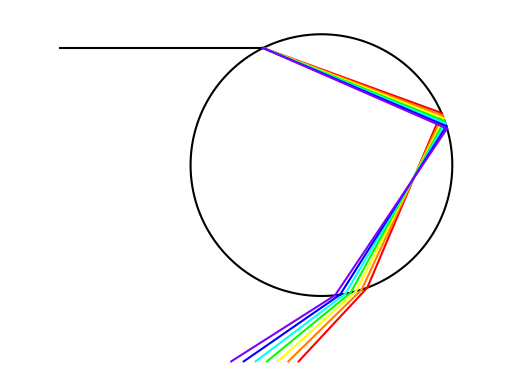

Source code (Python): (Note: this script raises an exception after producing the figure.)
#  Проект: К явлению радуги

import numpy as np
import matplotlib.pyplot as plt

# Начальные параметры R0-радиус, менять нельзя
# Прицельный параметр ro должен от 0 и до 1
R0 = 1
ro = 0.895

# Функция расчитывающая углы
def func(R=R0, ro0=1, n0=1):
    alpha = np.arctan(ro0/np.sqrt(R**2 - ro0**2))
    k = np.sin(alpha)/n0
    beta = np.arctan(k/np.sqrt(1 - k**2))
    phi = 4*beta - 2*alpha
    return phi, beta, alpha

# Массив значений коэффициента преломления
n = np.arange(1.30, 1.41, 0.016)

# Построения падающего луча
xl = []
yl = []

xl0 = -2
yl0 = ro

xl.append(xl0)
yl.append(yl0)

xl1 = -np.sqrt(R0 - ro**2)
yl1 = ro

xl.append(xl1)
yl.append(yl1)

# Построения первых отражённый лучей
xlr = []
ylr = []

for i in n:
    h = np.tan(np.pi - func(R0, ro, n0=i)[2] + func(R0, ro, n0=i)[1])

    xlr0 = - np.sqrt(R0 - ro**2)
    ylr0 = ro
    ylr1 = (ylr0 - h*xlr0 - np.sqrt((-ylr0 + h*xlr0)**2 - (1 + h**2)*(ylr0**2 + h**2*xlr0**2
                                 - 2*ylr0*h*xlr0 - h**2*R0**2)))/(1 + h**2)
    xlr1 = np.sqrt(R0 - ylr1**2)

    xlr.append(xlr0)
    ylr.append(ylr0)
    xlr.append(xlr1)
    ylr.append(ylr1)

# Построения вторых отражённый лучей
XL = []
YL = []
k = 1

for i in n:
    h = np.tan(3*func(R0, ro, n0=i)[1] - func(R0, ro, n0=i)[2])

    xlr0 = xlr[k]
    ylr0 = ylr[k]
    ylr1 = (ylr0 - h*xlr0 - np.sqrt((-ylr0 + h*xlr0)**2 - (1 + h**2)*(ylr0**2 + h**2*xlr0**2
                                 - 2*ylr0*h*xlr0 - h**2*R0**2)))/(1 + h**2)
    xlr1 =np.sqrt(R0 - ylr1**2)

    XL.append(xlr0)
    YL.append(ylr0)
    XL.append(xlr1)
    YL.append(ylr1)
    k += 2

# Построения третьих отражённый лучей
XL1 = []
YL1 = []
k = 1

for i in n:
    h = np.tan(func(R0, ro, n0=i)[0])

    xlr0 = XL[k]
    ylr0 = YL[k]
    ylr1 = -1.5
    xlr1 = (ylr1 - ylr0)/h + xlr0

    XL1.append(xlr0)
    YL1.append(ylr0)
    XL1.append(xlr1)
    YL1.append(ylr1)
    k += 2

# Задание окружности
x = np.arange(-1.2, 1.2, 0.01)
y = np.arange(-1.2, 1.2, 0.01)
X, Y = np.meshgrid(x, y)
fxy = X**2 + Y**2
plt.contour(X, Y, fxy, colors='black', levels=[R0])

# Отображение падающего луча
plt.plot(xl,yl, color='black')

# Отображение преломленных лучей
plt.plot(xlr[0:2], ylr[0:2], color='#ff0000')
plt.plot(XL[0:2], YL[0:2], color='#ff0000')
plt.plot(XL1[0:2], YL1[0:2], color='#ff0000')

plt.plot(xlr[2:4], ylr[2:4], color='#ff8000')
plt.plot(XL[2:4], YL[2:4], color='#ff8000')
plt.plot(XL1[2:4], YL1[2:4], color='#ff8000')

plt.plot(xlr[4:6], ylr[4:6], color='#ffff00')
plt.plot(XL[4:6], YL[4:6], color='#ffff00')
plt.plot(XL1[4:6], YL1[4:6], color='#ffff00')

plt.plot(xlr[6:8], ylr[6:8], color='#00ff00')
plt.plot(XL[6:8], YL[6:8], color='#00ff00')
plt.plot(XL1[6:8], YL1[6:8], color='#00ff00')

plt.plot(xlr[8:10], ylr[8:10], color='#00ffff')
plt.plot(XL[8:10], YL[8:10], color='#00ffff')
plt.plot(XL1[8:10], YL1[8:10], color='#00ffff')

plt.plot(xlr[10:12], ylr[10:12], color='#0000ff')
plt.plot(XL[10:12], YL[10:12], color='#0000ff')
plt.plot(XL1[10:12], YL1[10:12], color='#0000ff')

plt.plot(xlr[12:14], ylr[12:14], color='#8000ff')
plt.plot(XL[12:14], YL[12:14], color='#8000ff')
plt.plot(XL1[12:14], YL1[12:14], color='#8000ff')

plt.axis('equal')
plt.axis('off')
plt.savefig('results/rainbow.png')
plt.show()
